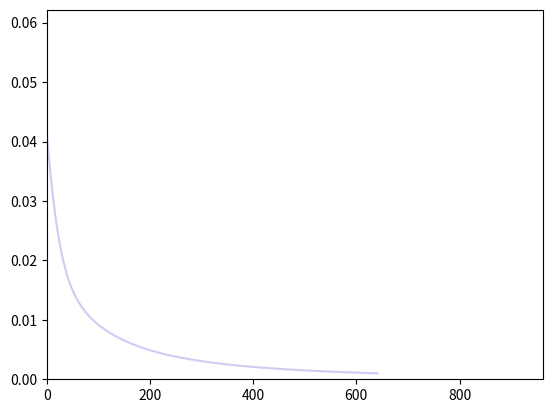

Generate this figure with matplotlib:
from __future__ import print_function
import math
import random
import numpy as np
import matplotlib.pyplot as plt

"""
This file is part of the computer assignments for the course DD1418/DD2418 Language engineering at KTH.
[redacted]
"""

class BinaryLogisticRegression(object):
    """
    This class performs binary logistic regression using batch gradient descent
    or stochastic gradient descent
    """

    #  ------------- Hyperparameters ------------------ #

    LEARNING_RATE = 0.1  # The learning rate.
    CONVERGENCE_MARGIN = 0.001  # The convergence criterion.
    MAX_ITERATIONS = 100 # Maximal number of passes through the datapoints in stochastic gradient descent.
    MINIBATCH_SIZE = 1000 # Minibatch size (only for minibatch gradient descent)
    PLOT = True

    # ----------------------------------------------------------------------


    def __init__(self, x=None, y=None, theta=None):
        """
        Constructor. Imports the data and labels needed to build theta.

        @param x The input as a DATAPOINT*FEATURES array.
        @param y The labels as a DATAPOINT array.
        @param theta A ready-made model. (instead of x and y)
        """
        if not any([x, y, theta]) or all([x, y, theta]):
            raise Exception('You have to either give x and y or theta')

        if theta:
            self.FEATURES = len(theta)
            self.theta = theta

        elif x and y:
            # Number of datapoints.
            self.DATAPOINTS = len(x)

            # Number of features.
            self.FEATURES = len(x[0]) + 1

            # Encoding of the data points (as a DATAPOINTS x FEATURES size array).
            self.x = np.concatenate((np.ones((self.DATAPOINTS, 1)), np.array(x)), axis=1)

            # Correct labels for the datapoints.
            self.y = np.array(y)

            # The weights we want to learn in the training phase.
            self.theta = np.random.uniform(-1, 1, self.FEATURES)

            # The current gradient.
            self.gradient = np.zeros(self.FEATURES)



    # ----------------------------------------------------------------------


    def sigmoid(self, z):
        """
        The logistic function.
        """
        return 1.0 / ( 1 + math.exp(-z) )


    def conditional_prob(self, label, datapoint_index):
        """
        Computes the conditional probability P(label|datapoint)
        """

        # REPLACE THE COMMAND BELOW WITH YOUR CODE
        prob_pos = self.sigmoid(np.dot(self.theta, self.x[datapoint_index]))

        return prob_pos if label == 1 else (1 - prob_pos)


    def compute_gradient_for_all(self):
        """
        Computes the gradient based on the entire dataset
        (used for batch gradient descent).
        """

        # YOUR CODE HERE
        for k in range(self.FEATURES):
            sum_of_derivatives = 0
            for i in range(self.DATAPOINTS):
                sum_of_derivatives += self.x[i][k] * (self.conditional_prob(1, i) - self.y[i])            
            self.gradient[k] = sum_of_derivatives / self.DATAPOINTS
                            

    def compute_gradient_minibatch(self, minibatch):
        """
        Computes the gradient based on a minibatch
        (used for minibatch gradient descent).
        """
        
        # YOUR CODE HERE
        for k in range(self.FEATURES):
            sum_of_derivatives = 0
            for i in minibatch:
                sum_of_derivatives += self.x[i][k] * (self.conditional_prob(1, i) - self.y[i])
            self.gradient[k] = sum_of_derivatives / self.MINIBATCH_SIZE
        


    def compute_gradient(self, datapoint):
        """
        Computes the gradient based on a single datapoint
        (used for stochastic gradient descent).
        """

        # YOUR CODE 
        for k in range(self.FEATURES):
            self.gradient[k] = self.x[datapoint][k] * (self.conditional_prob(1, datapoint) - self.y[datapoint])


    def stochastic_fit(self):
        """
        Performs Stochastic Gradient Descent.
        """
        if self.PLOT:
            self.init_plot(self.FEATURES)

        # YOUR CODE HERE
        current_iteration = 0
        while True:
            current_iteration += 1
            datapoint = np.random.randint(0, self.DATAPOINTS)
            self.compute_gradient(datapoint)
            if self.PLOT:
                self.update_plot(np.sum(np.square(self.gradient)))
            self.theta -= self.LEARNING_RATE * self.gradient
            
            #print('gradient:', self.gradient)
            print('sum of squares of gradient:', np.sum(np.square(self.gradient)))
            
            if current_iteration > self.MAX_ITERATIONS * self.DATAPOINTS \
                or np.sum(np.square(self.gradient)) < self.CONVERGENCE_MARGIN:
                    break
                
        


    def minibatch_fit(self):
        """
        Performs Mini-batch Gradient Descent.
        """
        if self.PLOT:
            self.init_plot(self.FEATURES)

        # YOUR CODE HERE
        while True:
            minibatch = np.random.randint(0, self.DATAPOINTS, self.MINIBATCH_SIZE)
            self.compute_gradient_minibatch(minibatch)
            if self.PLOT:
                self.update_plot(np.sum(np.square(self.gradient)))
            self.theta -= self.LEARNING_RATE * self.gradient
                
            #print('gradient:', self.gradient)
            print('sum of squares of gradient:', np.sum(np.square(self.gradient)))
                
            if np.sum(np.square(self.gradient)) < self.CONVERGENCE_MARGIN:
                break


    def fit(self):
        """
        Performs Batch Gradient Descent
        """
        if self.PLOT:
            self.init_plot(self.FEATURES)

        # YOUR CODE HERE
        while True:
            self.compute_gradient_for_all()
            if self.PLOT:
                self.update_plot(np.sum(np.square(self.gradient)))
            self.theta -= self.LEARNING_RATE * self.gradient
            
            #print('gradient:', self.gradient)
            print('sum of squares of gradient:', np.sum(np.square(self.gradient)))
            
            if np.sum(np.square(self.gradient)) < self.CONVERGENCE_MARGIN:
                break



    def classify_datapoints(self, test_data, test_labels):
        """
        Classifies datapoints
        """
        print('Model parameters:');

        print('  '.join('{:d}: {:.4f}'.format(k, self.theta[k]) for k in range(self.FEATURES)))

        self.DATAPOINTS = len(test_data)

        self.x = np.concatenate((np.ones((self.DATAPOINTS, 1)), np.array(test_data)), axis=1)
        self.y = np.array(test_labels)
        confusion = np.zeros((self.FEATURES, self.FEATURES))

        for d in range(self.DATAPOINTS):
            prob = self.conditional_prob(1, d)
            predicted = 1 if prob > .5 else 0
            confusion[predicted][self.y[d]] += 1

        accuracy = (confusion[0][0] + confusion[1][1]) / self.DATAPOINTS # correctly classified / all
        precision = confusion[1][1] / (confusion[1][1] + confusion[1][0]) # TP / (TP + FP)
        recall = confusion[1][1] / (confusion[1][1] + confusion[0][1]) # TP / (TP + FN)
        print('Accuracy: {:.2f}'.format(accuracy))
        print('Precision: {:.2f}'.format(precision))
        print('Recall: {:.2f}'.format(recall))

        print('                       Real class')
        print('                 ', end='')
        print(' '.join('{:>8d}'.format(i) for i in range(2)))
        for i in range(2):
            if i == 0:
                print('Predicted class: {:2d} '.format(i), end='')
            else:
                print('                 {:2d} '.format(i), end='')
            print(' '.join('{:>8.0f}'.format(confusion[i][j]) for j in range(2)))


    def print_result(self):
        print(' '.join(['{:.2f}'.format(x) for x in self.theta]))
        print(' '.join(['{:.2f}'.format(x) for x in self.gradient]))


    # ----------------------------------------------------------------------

    def update_plot(self, *args):
        """
        Handles the plotting
        """
        if self.i == []:
            self.i = [0]
        else:
            self.i.append(self.i[-1] + 1)

        for index, val in enumerate(args):
            self.val[index].append(val)
            self.lines[index].set_xdata(self.i)
            self.lines[index].set_ydata(self.val[index])

        self.axes.set_xlim(0, max(self.i) * 1.5)
        self.axes.set_ylim(0, max(max(self.val)) * 1.5)

        plt.draw()
        plt.pause(1e-20)


    def init_plot(self, num_axes):
        """
        num_axes is the number of variables that should be plotted.
        """
        self.i = []
        self.val = []
        plt.ion()
        self.axes = plt.gca()
        self.lines =[]

        for i in range(num_axes):
            self.val.append([])
            self.lines.append([])
            self.lines[i], = self.axes.plot([], self.val[0], '-', c=tuple(np.random.rand(3)), linewidth=1.5, markersize=4)

    # ----------------------------------------------------------------------


def main():
    """
    Tests the code on a toy example.
    """
    x = [
        [ 1,1 ], [ 0,0 ], [ 1,0 ], [ 0,0 ], [ 0,0 ], [ 0,0 ],
        [ 0,0 ], [ 0,0 ], [ 1,1 ], [ 0,0 ], [ 0,0 ], [ 1,0 ],
        [ 1,0 ], [ 0,0 ], [ 1,1 ], [ 0,0 ], [ 1,0 ], [ 0,0 ]
    ]

    #  Encoding of the correct classes for the training material
    y = [1, 1, 1, 0, 0, 0, 0, 0, 0, 0, 0, 1, 1, 0, 0, 0, 1, 0]
    b = BinaryLogisticRegression(x, y)
    b.fit()
    b.print_result()


if __name__ == '__main__':
    main()
